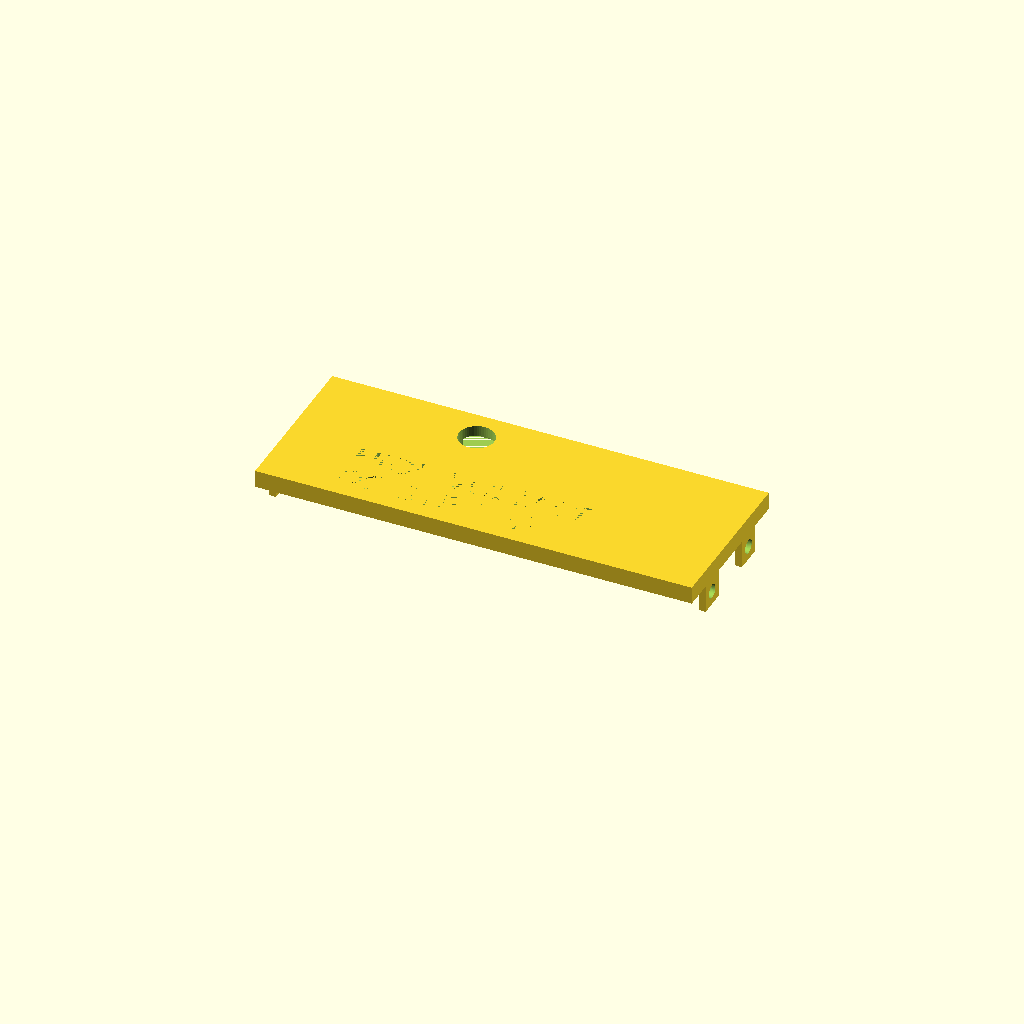
Cell 1: rendered with the file's own defaults.
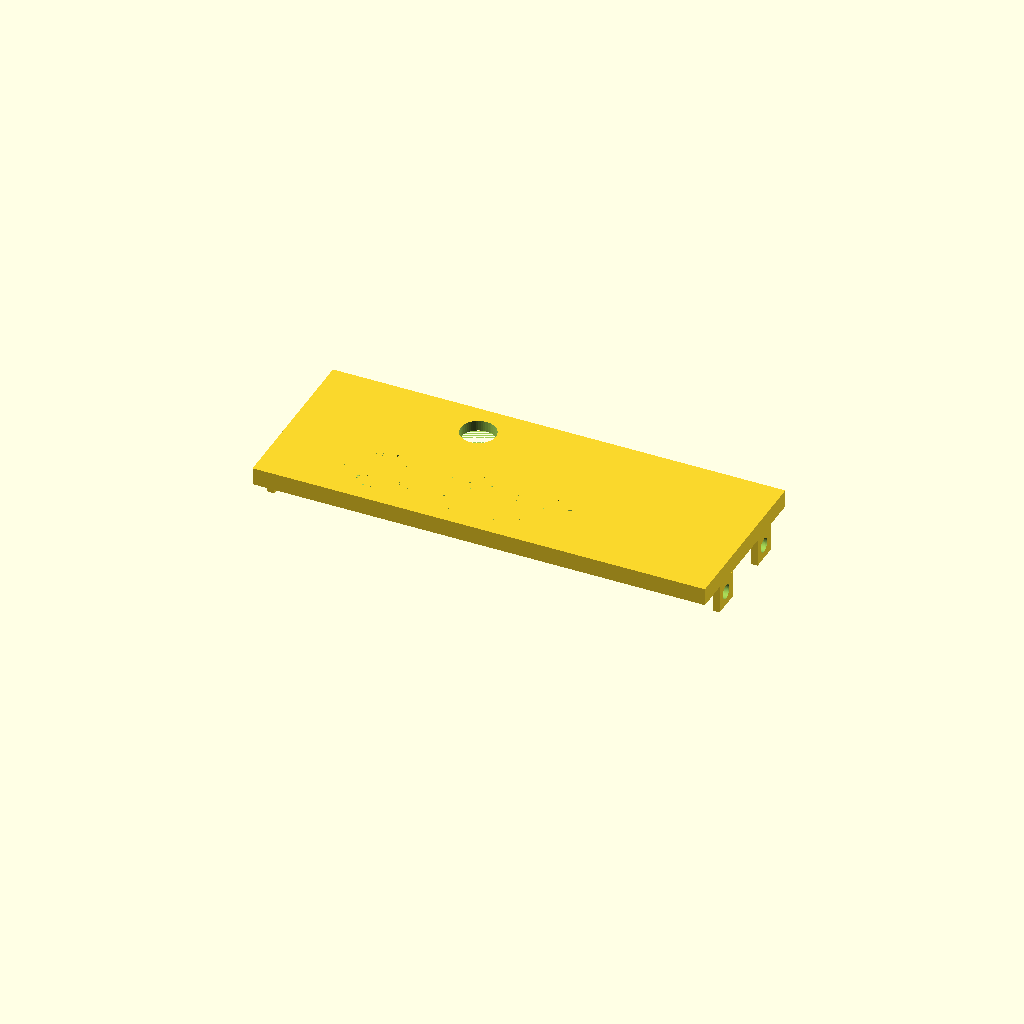
Cell 2 — pad set to 1, the other parameters unchanged.
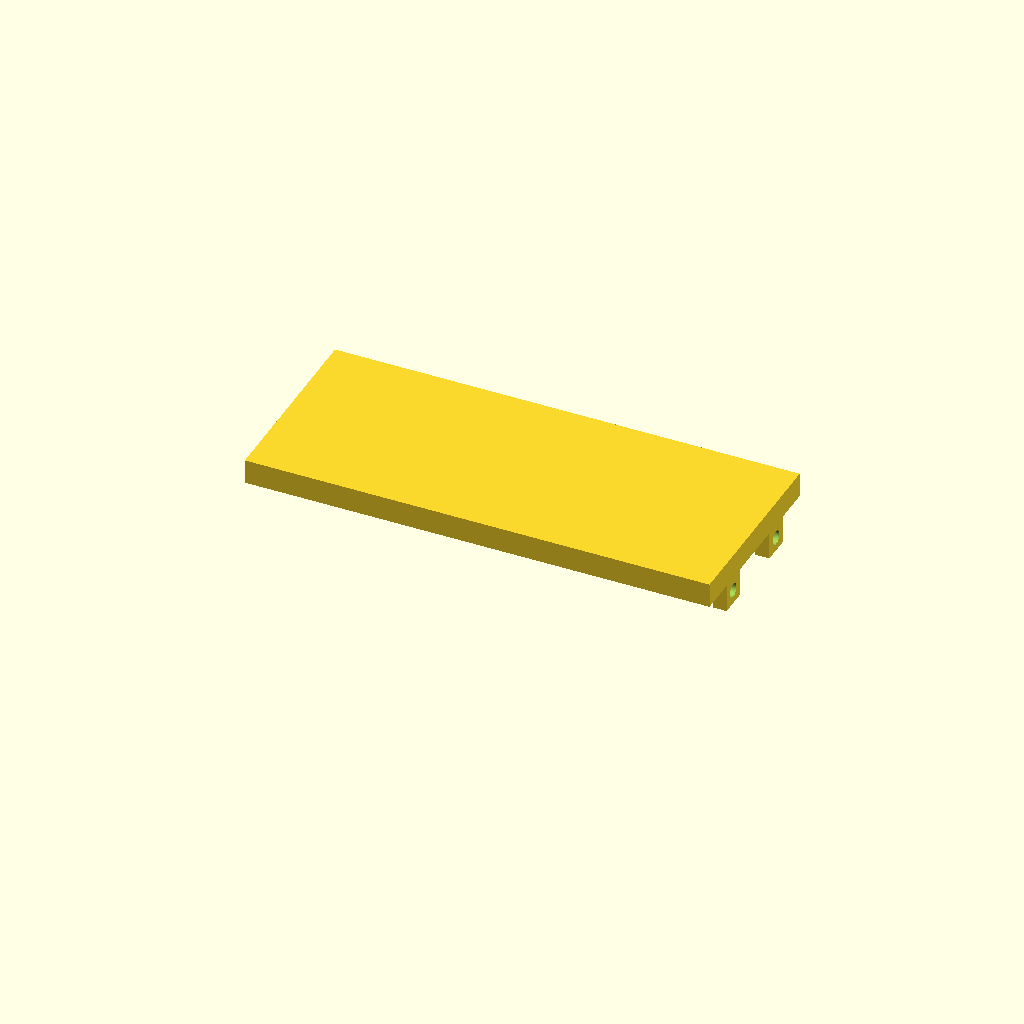
Cell 3: wall = 4 (everything else at default).
All cells are drawn from one camera (rotation 55°, 0°, 25°, orthographic, colour scheme Cornfield), so only the parameter changes between them.
Source of the model, openscad/gel_box/v1/pub/highvolt_power.scad:
use <MCAD/boxes.scad>

pad = 0.5;
pcb_x = 45.2 + 2*pad;
pcb_y = 37.2 + 2*pad;
pcb_z = 1.6 + 2*pad;
hole_off_y = 23 + pad;
hole_off_x = 2 + pad;
hole_dist_x = 41;
wall = 2;

vm_x = 37.7 + pad;
vm_outer_x = 40.5 + pad;
vm_h = 20.7 + pad;

banana_hole_d = 4.6;
banana_outer_hole_d = 11.6;
banana_outer_border_d = 12.4;
banana_hole_z = wall + pad + max(banana_outer_border_d/2, vm_h/2);

inppad_x = 14;
box_x = wall + inppad_x + pad + pcb_x + pad + vm_outer_x
  + pad + banana_outer_border_d + pad + wall;
box_y = wall + pcb_y + wall;

elem_h = 14;
under_pcb_h = 2.5;

height = wall+max(under_pcb_h+pcb_z+elem_h, vm_h);
echo("height:", height);
full_height = height+2+wall;
echo("full height:", full_height);

lid_x = box_x + (pad+wall)*2;
lid_y = box_y + (pad+wall)*2;
lid_h = 3;
lid_border_h = wall;
lid_ear_h = 8;
lid_ear_w = 8;
lid_hole_d = 4;

control_hole_lid_x = 43 + pad + wall;
//control_hole_lid_x = box_x + pad + wall;
//control_hole_lid_y = 34 + pad + wall;
control_hole_lid_y = box_y - 6.7 + pad + wall;
control_hole_lid_top_d = 10;
control_hole_lid_bottom_d = 5;
control_hole_lid_h_max = 16;
control_hole_lid_h_min = 6;

$fn = 50;
font = "Liberation Sans";

module switch_holes() {
  cube([9.5, 50, 5], center=true);
  translate([9.5, 0, 0]) {
    rotate([90, 0, 0]) {
      cylinder(d=2.5, h = 50, center=true);
    }
  }
  translate([-9.5, 0, 0]) {
    rotate([90, 0, 0]) {
      cylinder(d=2.5, h = 50, center=true);
    }
  }
}

module banana_jaycar_female_hole() {
  h = 20;
  rotate([90, 0, 0]) {
    difference() {
      cylinder(d=banana_hole_d, h=h);
      translate([-10, banana_hole_d/2-0.5, 0]) {
        cube([20, 5, h]);
      }
      translate([-10, -banana_hole_d/2-5+0.5, 0]) {
        cube([20, 5, h]);
      }
    }
  }
}

module banana_female_hole(border=false) {
  h = 20;
  rotate([90, 0, 0]) {
    union() {
      if(border) {
        translate([0, 0, h/2]) {
          difference() {
            cylinder(d=banana_outer_border_d + 4, h=2);
            cylinder(d=banana_outer_border_d, h=2);
          }
        }
      } else {
        cylinder(d=banana_hole_d, h=h);
        translate([0, 0, h/2]) {
          cylinder(d=banana_outer_hole_d, h=h);
        }
      }
    }
  }
}

module pcb_holes(border=false, h=20) {
    translate([hole_off_x, hole_off_y, -h/2]) {
      d = 1.9 + (border ? 4 : 0);
      color("blue") {
      cylinder(d=d, h=h);
      translate([hole_dist_x, 0, 0]) {
        cylinder(d=d, h=h);
      }
      }
    }
}

module high_volt_box() {
  difference() {
    union() {
      difference() {
        cube([box_x, box_y, full_height]);
        translate([wall, wall, wall]) {
          cube([box_x-wall*2, box_y-wall*2, 50]);
        }
      }
      translate([wall+inppad_x, wall, wall+under_pcb_h/2]) {
        pcb_holes(border=true, h=under_pcb_h);
      }
    }
    translate([wall+inppad_x, wall, wall]) {
      pcb_holes();
    }
  }
  translate([wall+inppad_x, wall, wall]) {
    cube([pcb_x, (box_y-pcb_y)/2, under_pcb_h]);
    translate([0, box_y-wall*2-(box_y-pcb_y)/2, 0]) {
      cube([pcb_x, (box_y-pcb_y)/2, under_pcb_h]);
    }
  }
}

module banana_holes(border=false) {
  translate([wall+pad+(inppad_x)/2, 10, banana_hole_z]) {
    banana_female_hole(border=border);
  }
  translate([wall+pad+inppad_x+pad+pcb_x+pad+vm_outer_x+pad+
      banana_outer_border_d/2, 0, 0]) {
    translate([0, 10, banana_hole_z]) {
      banana_female_hole(border=border);
    }
  }
}

module vmeter_hole() {
  cube([vm_x, 20, vm_h]);
}

module lid_holes() {
  rotate([0, 90, 0]) {
    translate([0, 10, 0]) {
      cylinder(d=3.2, h=box_x+20);
    }
    translate([0, box_y-10, 0]) {
      cylinder(d=3.2, h=box_x+20);
    }
  }
}

module high_volt_enclosure() {
  difference() {
    union() {
      high_volt_box();
      banana_holes(border=true);
    }
    // lid_holes
    translate([-10, 0, full_height-lid_ear_h/2-lid_border_h+pad]) {
      lid_holes();
    }
    // power hole
    translate([wall + inppad_x/2, box_y, banana_hole_z]) {
      rotate([90, 90, 0]) {
        cylinder(d=8.8, h=10);
      }
    }
    banana_holes(border=false);
    // power switch hole
    translate([0, pcb_x/2, banana_hole_z]) {
      rotate([0, 0, 90]) {
        switch_holes();
      }
    }
    // volt meter
    translate([wall+pad+inppad_x+pad+pcb_x, 0, wall+pad]) {
      vmeter_hole();
    }
  }
}

module control_hole() {
  translate([control_hole_lid_x, control_hole_lid_y, lid_h]) {
    cylinder(d=control_hole_lid_top_d, h=lid_h*2, center=true);
  }
}

module control_hole_tube() {
  translate([control_hole_lid_x, control_hole_lid_y, -control_hole_lid_h_max+lid_border_h]) {
    difference() {
//    union() {
      cylinder(d=control_hole_lid_top_d+wall*2, h=control_hole_lid_h_max);
      translate([0, 0, wall]) {
        cylinder(d=control_hole_lid_top_d, h=control_hole_lid_h_max);
      }
      translate([2, 2, 0]) {
        rotate([0, 0, 45]) {
          cube([10, 10, control_hole_lid_h_max], center=true);
        }
      }
      translate([2, -control_hole_lid_top_d, -control_hole_lid_h_min]) {
        cube([50, 30, control_hole_lid_h_max]);
      }
      translate([-control_hole_lid_x, box_y-2-pad-control_hole_lid_y, 0]) {
        cube([box_x, box_y, full_height]);
      }
    }
  }
}

module high_volt_lid() {
  difference() {
    cube([lid_x, lid_y, lid_h+lid_border_h]);
    translate([(lid_x-box_x)/2-pad, (lid_y-box_y)/2-pad, 0]) {
      cube([box_x+pad*2, box_y+pad*2, lid_border_h]);
//      cube([lid_x, lid_y, lid_border_h]);
    }
    translate([20, wall*2+pad+10, lid_h]) {
      linear_extrude(height = 2) {
        text("HIGH VOLTAGE", font = font, size = 7, direction = "ltr", spacing = 1 );
        translate([0, -10, 0]) {
          text("DC STEP UP", font = font, size = 7, direction = "ltr", spacing = 1 );
        }
      }
    }
    control_hole();
  }
  control_hole_tube();
  translate([0, 0, -lid_ear_h]) {
    translate([0, wall+pad-lid_ear_w/2, 0]) {
      for(x=[0, lid_x-wall]) {
        for(y=[10, box_y-10]) {
          translate([x, y, 0]) {
            difference() {
              cube([wall, lid_ear_w, lid_ear_h]);
              translate([-15, lid_ear_w/2, lid_ear_h/2]) {
                rotate([0, 90, 0]) {
                  cylinder(d=lid_hole_d, h=30);
                }
              }
            }
          }
        }
      }
    }
  }
}

//high_volt_enclosure();
//color("blue")
translate([-(lid_x-box_x)/2, -(lid_y-box_y)/2, full_height-lid_border_h+pad]) {
  high_volt_lid();
}
Parameter table extracted from the source (name, type, default, range or options):
pad: number, default 0.5
hole_dist_x: number, default 41
wall: number, default 2
banana_hole_d: number, default 4.6
banana_outer_hole_d: number, default 11.6
banana_outer_border_d: number, default 12.4
inppad_x: number, default 14
elem_h: number, default 14
under_pcb_h: number, default 2.5
lid_h: number, default 3
lid_ear_h: number, default 8
lid_ear_w: number, default 8
lid_hole_d: number, default 4
control_hole_lid_top_d: number, default 10
control_hole_lid_bottom_d: number, default 5
control_hole_lid_h_max: number, default 16
control_hole_lid_h_min: number, default 6
font: string, default "Liberation Sans"
